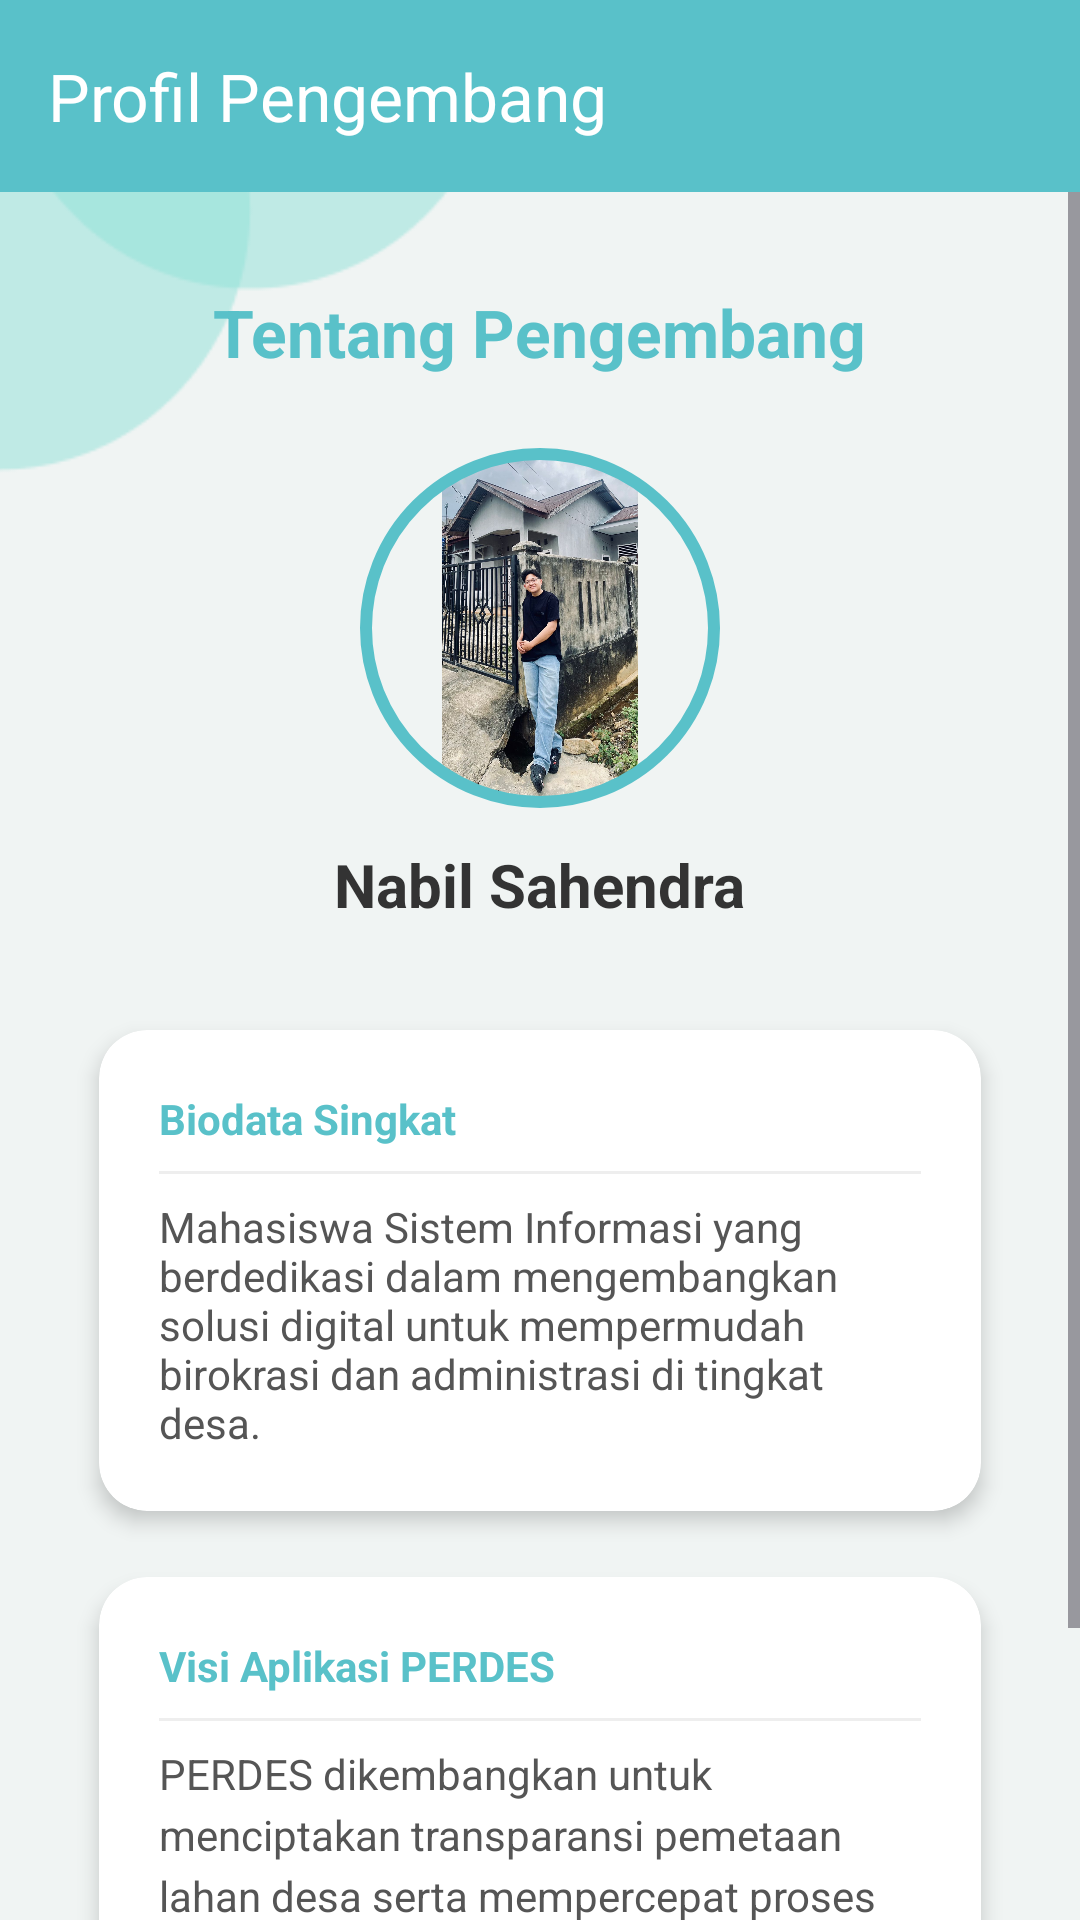

Reconstruct the res/layout file that produces this screen, plus the resources it refers to.
<!-- AndroidManifest.xml: application theme Theme.Nabilking -->
<!-- res/layout/fragment_profile.xml -->
<?xml version="1.0" encoding="utf-8"?>
<LinearLayout
    xmlns:android="http://schemas.android.com/apk/res/android"
    xmlns:app="http://schemas.android.com/apk/res-auto"
    xmlns:tools="http://schemas.android.com/tools"
    android:layout_width="match_parent"
    android:layout_height="match_parent"
    android:background="@drawable/bg"
    android:orientation="vertical"
    tools:context=".Profile.ProfileFragment">

    <com.google.android.material.appbar.AppBarLayout
        android:layout_width="match_parent"
        android:layout_height="wrap_content"
        app:elevation="0dp">

        <androidx.appcompat.widget.Toolbar
            android:id="@+id/toolbarDev"
            android:layout_width="match_parent"
            android:layout_height="?attr/actionBarSize"
            android:background="#59C1C9"
            app:title="Profil Pengembang"
            app:titleTextColor="#FFFFFF" />
    </com.google.android.material.appbar.AppBarLayout>

    <ScrollView
        android:id="@+id/mainPagetwo"
        android:layout_width="match_parent"
        android:layout_height="match_parent"
        android:fillViewport="true">

        <LinearLayout
            android:layout_width="match_parent"
            android:layout_height="wrap_content"
            android:gravity="center_horizontal"
            android:orientation="vertical"
            android:padding="24dp">

            <TextView
                android:layout_width="wrap_content"
                android:layout_height="wrap_content"
                android:layout_marginTop="8dp"
                android:layout_marginBottom="24dp"
                android:text="Tentang Pengembang"
                android:textColor="#59C1C9"
                android:textSize="22sp"
                android:textStyle="bold" />

            <com.google.android.material.imageview.ShapeableImageView
                android:id="@+id/imgDeveloper"
                android:layout_width="120dp"
                android:layout_height="120dp"
                android:padding="2dp"
                android:src="@drawable/pro"
                app:shapeAppearanceOverlay="@style/CircleImage"
                app:strokeColor="#59C1C9"
                app:strokeWidth="4dp" />

            <TextView
                android:id="@+id/tvDevName"
                android:layout_width="wrap_content"
                android:layout_height="wrap_content"
                android:layout_marginTop="12dp"
                android:text="Nabil Sahendra"
                android:textColor="#333333"
                android:textSize="20sp"
                android:textStyle="bold" />

            <androidx.cardview.widget.CardView
                android:layout_width="match_parent"
                android:layout_height="wrap_content"
                android:layout_marginTop="24dp"
                app:cardCornerRadius="16dp"
                app:cardElevation="4dp"
                app:cardUseCompatPadding="true">

                <LinearLayout
                    android:layout_width="match_parent"
                    android:layout_height="wrap_content"
                    android:orientation="vertical"
                    android:padding="20dp">

                    <TextView
                        android:layout_width="wrap_content"
                        android:layout_height="wrap_content"
                        android:text="Biodata Singkat"
                        android:textColor="#59C1C9"
                        android:textStyle="bold" />

                    <View
                        android:layout_width="match_parent"
                        android:layout_height="1dp"
                        android:layout_marginVertical="8dp"
                        android:background="#EEEEEE" />

                    <TextView
                        android:layout_width="match_parent"
                        android:layout_height="wrap_content"
                        android:text="Mahasiswa Sistem Informasi yang berdedikasi dalam mengembangkan solusi digital untuk mempermudah birokrasi dan administrasi di tingkat desa."
                        android:textColor="#555555" />
                </LinearLayout>
            </androidx.cardview.widget.CardView>

            <androidx.cardview.widget.CardView
                android:layout_width="match_parent"
                android:layout_height="wrap_content"
                app:cardCornerRadius="16dp"
                app:cardElevation="4dp"
                app:cardUseCompatPadding="true">

                <LinearLayout
                    android:layout_width="match_parent"
                    android:layout_height="wrap_content"
                    android:orientation="vertical"
                    android:padding="20dp">

                    <TextView
                        android:layout_width="wrap_content"
                        android:layout_height="wrap_content"
                        android:text="Visi Aplikasi PERDES"
                        android:textColor="#59C1C9"
                        android:textStyle="bold" />

                    <View
                        android:layout_width="match_parent"
                        android:layout_height="1dp"
                        android:layout_marginVertical="8dp"
                        android:background="#EEEEEE" />

                    <TextView
                        android:layout_width="match_parent"
                        android:layout_height="wrap_content"
                        android:lineSpacingExtra="4dp"
                        android:text="PERDES dikembangkan untuk menciptakan transparansi pemetaan lahan desa serta mempercepat proses administrasi aset desa (Tanah Bengkok/Kas Desa) agar lebih terintegrasi secara digital."
                        android:textColor="#555555" />
                </LinearLayout>
            </androidx.cardview.widget.CardView>

        </LinearLayout>
    </ScrollView>
</LinearLayout>
<!-- resources referenced by this layout -->
<resources>
  <!-- drawable bg: png bitmap (drawable, 5415 bytes) -->
  <!-- drawable pro: jpeg bitmap (drawable, 330788 bytes) -->
  <style name="CircleImage">
          <item name="cornerSize">50%</item>
      </style>
  <style name="Theme.Nabilking" parent="Base.Theme.Nabilking" />
  <style name="Base.Theme.Nabilking" parent="Theme.Material3.DayNight.NoActionBar">
          
          
      </style>
</resources>
